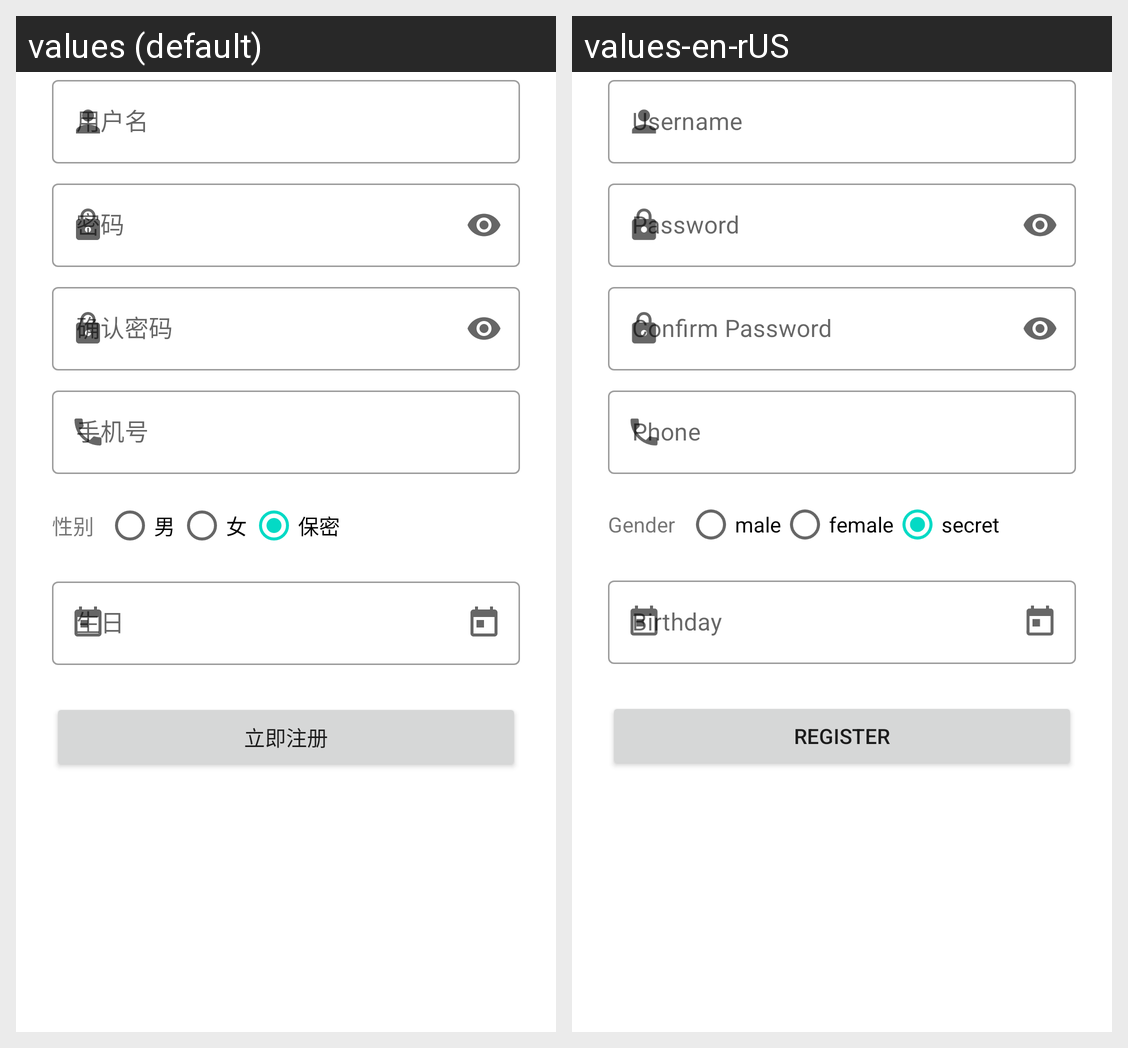

Strings drawn on this Android screen and how each of the app's shown locales translates them:
Android screen res/layout/activity_register.xml rendered under 2 locales, left to right: values (default), values-en-rUS. Device: Nexus 5 (rendered at 1080×1920; each locale shown at half size, 540×960, under a caption strip naming it); theme AppTheme.
Strings drawn on this screen, with the default value and each locale's value (text and hints the layout hard-codes, and strings that could not be matched under every locale, appear in the picture but are not listed):

register_username
  values: 用户名
  values-en-rUS: Username

register_confirm_password
  values: 确认密码
  values-en-rUS: Confirm Password

register_phone
  values: 手机号
  values-en-rUS: Phone

register_gender
  values: 性别
  values-en-rUS: Gender

register_male
  values: 男
  values-en-rUS: male

register_female
  values: 女
  values-en-rUS: female

register_secret
  values: 保密
  values-en-rUS: secret

login_register
  values: 立即注册
  values-en-rUS: Register
